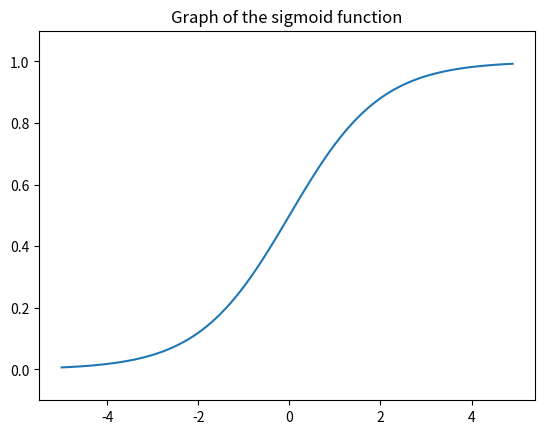

Python code for this plot:
# coding: utf-8
import numpy as np
import matplotlib.pylab as plt


def sigmoid(x):
    return 1 / (1 + np.exp(-x))    

X = np.arange(-5.0, 5.0, 0.1)
Y = sigmoid(X)
plt.plot(X, Y)
plt.ylim(-0.1, 1.1)
plt.title ("Graph of the sigmoid function")
plt.show()
